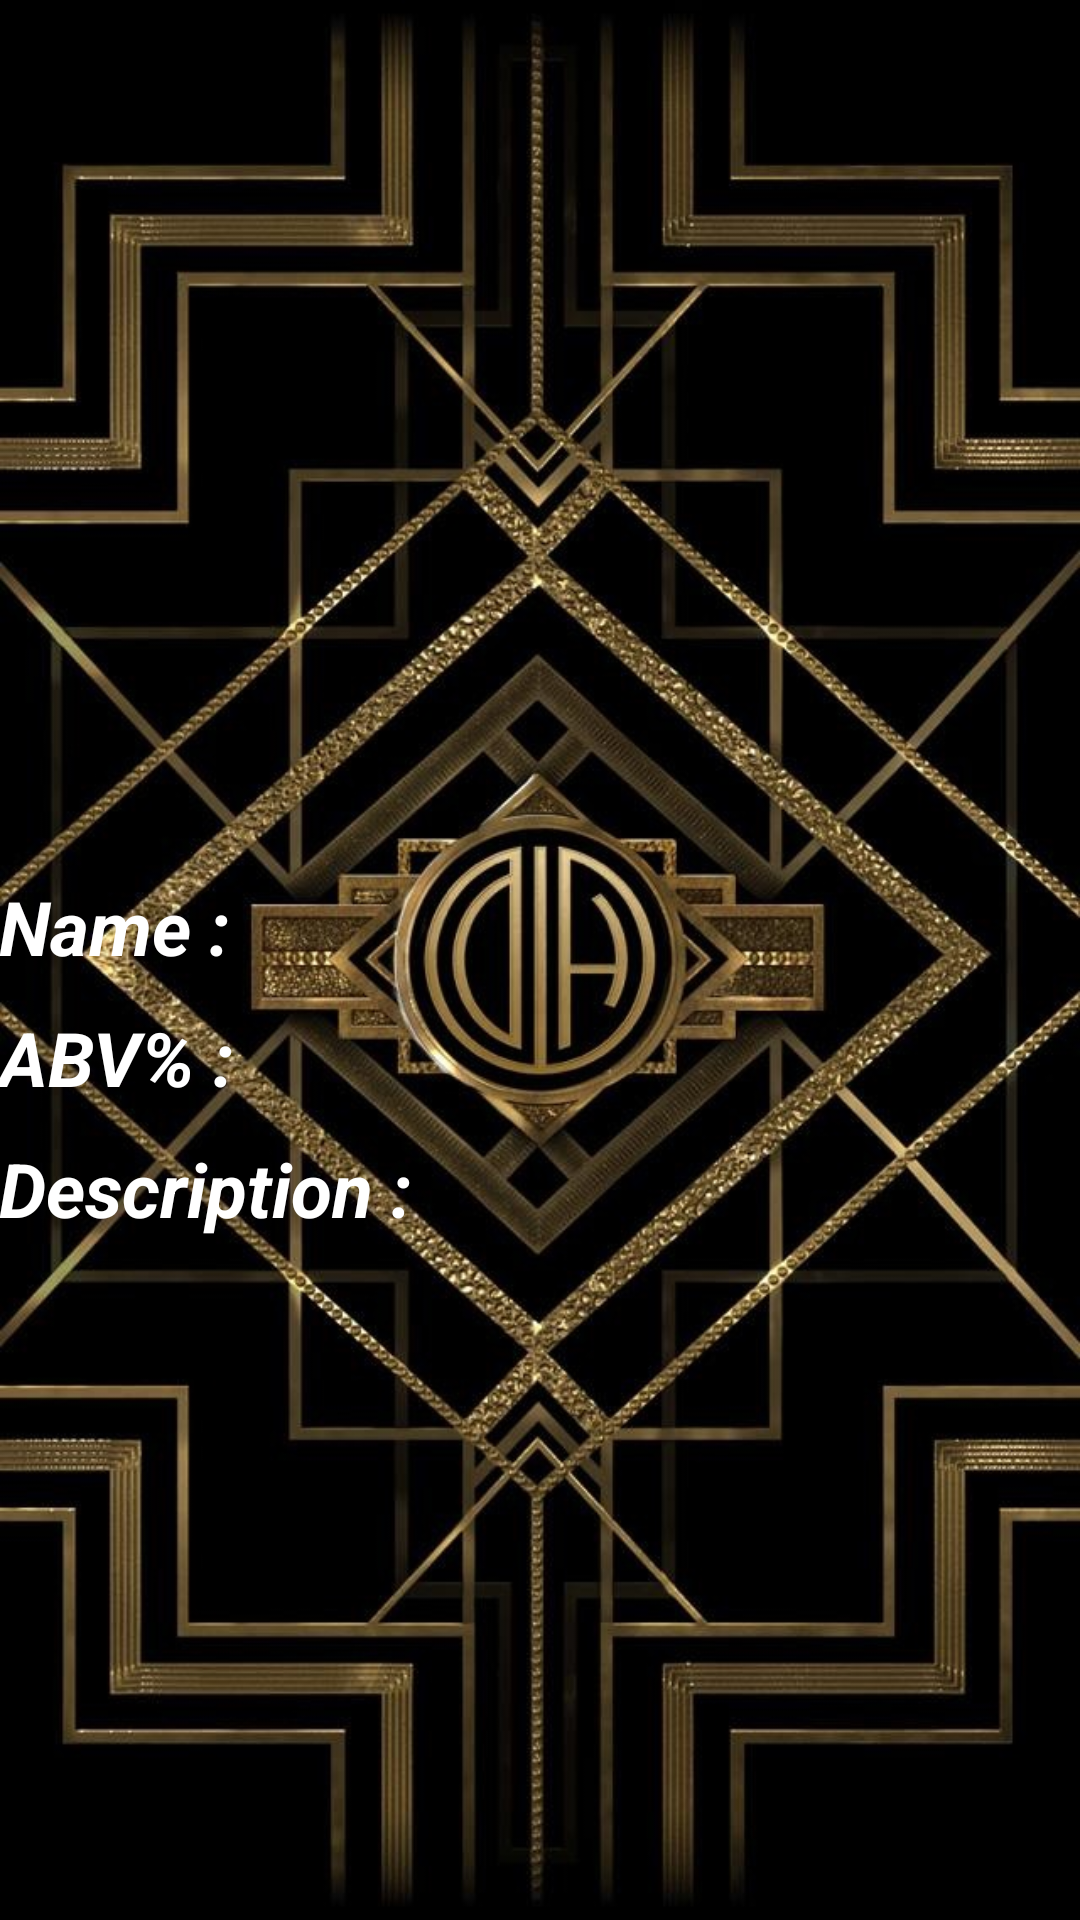

Android layout source for this screen:
<!-- AndroidManifest.xml: application theme AppTheme -->
<!-- res/layout/activity_search_results_clicked_item.xml -->
<?xml version="1.0" encoding="utf-8"?>
<LinearLayout
    xmlns:android="http://schemas.android.com/apk/res/android"
    xmlns:tools="http://schemas.android.com/tools"
    android:layout_width="match_parent"
    android:layout_height="match_parent"
    android:paddingBottom="@dimen/activity_vertical_margin"
    android:paddingLeft="@dimen/activity_horizontal_margin"
    android:paddingRight="@dimen/activity_horizontal_margin"
    android:paddingTop="@dimen/activity_vertical_margin"
    android:orientation="vertical"
    tools:context="com.example.gabekeyner.project_2.Main_Menus.SearchResultsClickedItem"
    android:background="@drawable/explore_image">

    <ImageView

        android:layout_width = "200dp"
        android:layout_height= "200dp"
        android:scaleType="center"
        android:layout_gravity="center_horizontal|bottom"
        android:id="@+id/imageView"
        android:layout_alignParentTop="true"
        android:layout_centerHorizontal="true"
        android:layout_marginTop="42dp"/>

    <LinearLayout
        android:layout_width="match_parent"
        android:layout_height="wrap_content"
        android:orientation="horizontal">

        <TextView
            android:paddingTop="50dp"
            android:text="@string/name_placer"
            android:textSize="25sp"
            android:textColor="#ffffff"
            android:textStyle="bold|italic"
            android:layout_width="wrap_content"
            android:layout_height="wrap_content"/>
        <TextView
            android:paddingTop="50dp"
            android:id="@+id/titleView"
            android:layout_width="match_parent"
            android:layout_height="wrap_content"
            android:paddingLeft="10dp"
            android:textSize="20sp"
            android:textColor="#ffffff"
            android:textStyle="bold|italic"/>
    </LinearLayout>
    <LinearLayout
        android:layout_width="match_parent"
        android:layout_height="wrap_content"
        android:orientation="horizontal">

        <TextView
            android:paddingTop="10dp"
            android:textSize="25sp"
            android:textColor="#ffffff"
            android:textStyle="bold|italic"
            android:text="@string/abv_placer"
            android:layout_width="wrap_content"
            android:layout_height="wrap_content"/>
        <TextView
            android:paddingTop="10dp"
            android:id="@+id/abvView"
            android:layout_width="wrap_content"
            android:layout_height="wrap_content"
            android:paddingLeft="10dp"
            android:textSize="20sp"
            android:textColor="#ffffff"
            android:textStyle="bold|italic"/>
    </LinearLayout>
    <LinearLayout
        android:layout_width="match_parent"
        android:layout_height="wrap_content"
        android:orientation="horizontal">

        <TextView
            android:paddingTop="10dp"
            android:textSize="25sp"
            android:textColor="#ffffff"
            android:textStyle="bold|italic"
            android:text="@string/description_placer"
            android:layout_width="wrap_content"
            android:layout_height="wrap_content"/>
        <TextView
            android:paddingTop="10dp"
            android:id="@+id/descView"
            android:layout_width="wrap_content"
            android:layout_height="wrap_content"
            android:paddingLeft="10dp"
            android:textSize="20sp"
            android:textColor="#ffffff"
            android:textStyle="bold|italic"/>
    </LinearLayout>

</LinearLayout>
<!-- resources referenced by this layout -->
<resources>
  <!-- drawable explore_image: jpg bitmap (drawable, 178304 bytes) -->
  <string name="abv_placer">ABV% :</string>
  <string name="description_placer">Description :</string>
  <string name="name_placer">Name :</string>
  <style name="AppTheme" parent="Theme.AppCompat.Light.DarkActionBar">
          
          <item name="colorPrimary">@color/colorPrimary</item>
          <item name="colorPrimaryDark">@color/colorPrimaryDark</item>
          <item name="colorAccent">@color/colorAccent</item>
      </style>
  <color name="colorPrimary">#73602a</color>
  <color name="colorPrimaryDark">#000000</color>
  <color name="colorAccent">#ffffff</color>
</resources>
